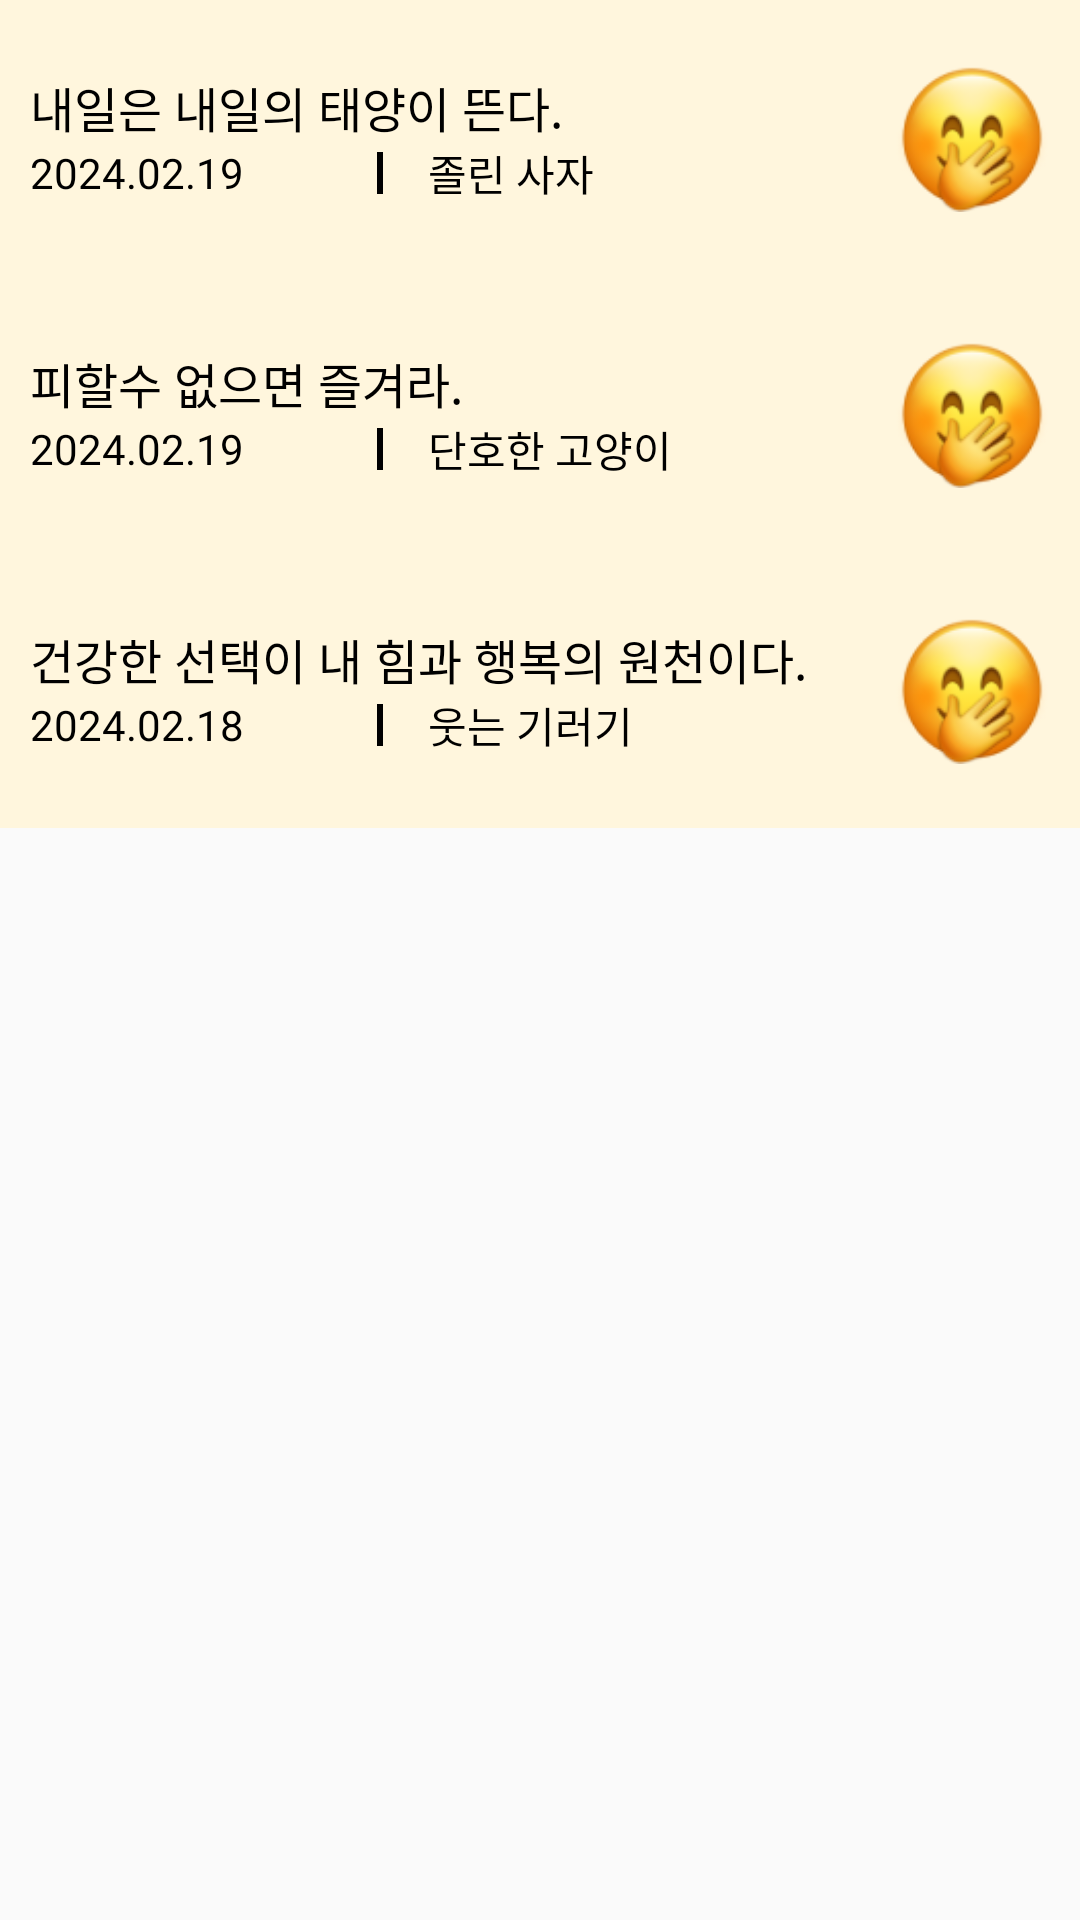

This screen was rendered from an Android layout file. Write that file and the resources it references.
<!-- AndroidManifest.xml: application theme Theme.MyApplication -->
<!-- res/layout/declaration_list_item2.xml -->
<?xml version="1.0" encoding="utf-8"?>
<LinearLayout
    android:id="@+id/declaration_item_list2"
    xmlns:android="http://schemas.android.com/apk/res/android"
    android:layout_width="match_parent"
    android:layout_height="match_parent"
    android:orientation="vertical">


    <LinearLayout
        android:layout_width="match_parent"
        android:layout_height="wrap_content"
        android:background="#FFF6DD"
        android:orientation="vertical">

        <LinearLayout
            android:layout_width="match_parent"
            android:layout_height="wrap_content"
            android:orientation="horizontal">

            <LinearLayout
                android:layout_width="match_parent"
                android:layout_height="match_parent"
                android:layout_weight="1"
                android:orientation="vertical"
                android:gravity="center_vertical"
                android:padding="10dp">

                <TextView
                    android:id="@+id/contentDeclaration1"
                    android:layout_width="match_parent"
                    android:layout_height="wrap_content"
                    android:layout_gravity="center"
                    android:text="내일은 내일의 태양이 뜬다."
                    android:textColor="@color/black"
                    android:textSize="16dp"
                    android:fontFamily="@font/gowun_dodum_regular"/>

                <LinearLayout
                    android:layout_width="match_parent"
                    android:layout_height="wrap_content"
                    android:paddingRight="20dp"
                    android:orientation="horizontal">

                    <TextView
                        android:id="@+id/declarationCreationTime1"
                        android:layout_width="match_parent"
                        android:layout_height="wrap_content"
                        android:layout_gravity="center"
                        android:layout_weight="1"
                        android:text="2024.02.19"
                        android:textColor="@color/black"
                        android:fontFamily="@font/gowun_dodum_regular"/>

                    <View
                        android:id="@+id/layoutLine"
                        android:layout_width="2dp"
                        android:layout_height="14dp"
                        android:layout_gravity="center"
                        android:layout_marginRight="15dp"
                        android:background="@color/black" />

                    <TextView
                        android:id="@+id/declarationWritter1"
                        android:layout_width="match_parent"
                        android:layout_height="wrap_content"
                        android:layout_gravity="center"
                        android:layout_weight="1"
                        android:text="졸린 사자"
                        android:textColor="@color/black"
                        android:fontFamily="@font/gowun_dodum_regular"/>
                </LinearLayout>

            </LinearLayout>

            <ImageView
                android:id="@+id/imageProfile1"
                android:layout_width="match_parent"
                android:layout_height="wrap_content"
                android:layout_margin="10dp"
                android:layout_weight="4"
                android:src="@drawable/profile_sample" />

        </LinearLayout>

        <LinearLayout
            android:layout_width="match_parent"
            android:layout_height="wrap_content"
            android:orientation="horizontal">

            <LinearLayout
                android:layout_width="match_parent"
                android:layout_height="match_parent"
                android:layout_weight="1"
                android:orientation="vertical"
                android:gravity="center_vertical"
                android:padding="10dp">

                <TextView
                    android:id="@+id/contentDeclaration2"
                    android:layout_width="match_parent"
                    android:layout_height="wrap_content"
                    android:layout_gravity="center"
                    android:text="피할수 없으면 즐겨라."
                    android:textColor="@color/black"
                    android:textSize="16dp"
                    android:fontFamily="@font/gowun_dodum_regular"/>

                <LinearLayout
                    android:layout_width="match_parent"
                    android:layout_height="wrap_content"
                    android:paddingRight="20dp"
                    android:orientation="horizontal">

                    <TextView
                        android:id="@+id/declarationCreationTime2"
                        android:layout_width="match_parent"
                        android:layout_height="wrap_content"
                        android:layout_gravity="center"
                        android:layout_weight="1"
                        android:text="2024.02.19"
                        android:textColor="@color/black"
                        android:fontFamily="@font/gowun_dodum_regular"/>

                    <View
                        android:id="@+id/layoutLine2"
                        android:layout_width="2dp"
                        android:layout_height="14dp"
                        android:layout_gravity="center"
                        android:layout_marginRight="15dp"
                        android:background="@color/black" />

                    <TextView
                        android:id="@+id/declarationWritter2"
                        android:layout_width="match_parent"
                        android:layout_height="wrap_content"
                        android:layout_gravity="center"
                        android:layout_weight="1"
                        android:text="단호한 고양이"
                        android:textColor="@color/black"
                        android:fontFamily="@font/gowun_dodum_regular"/>
                </LinearLayout>

            </LinearLayout>

            <ImageView
                android:id="@+id/imageProfile2"
                android:layout_width="match_parent"
                android:layout_height="wrap_content"
                android:layout_margin="10dp"
                android:layout_weight="4"
                android:src="@drawable/profile_sample" />

        </LinearLayout>

        <LinearLayout
            android:layout_width="match_parent"
            android:layout_height="wrap_content"
            android:orientation="horizontal">

            <LinearLayout
                android:layout_width="match_parent"
                android:layout_height="match_parent"
                android:layout_weight="1"
                android:orientation="vertical"
                android:gravity="center_vertical"
                android:padding="10dp">

                <TextView
                    android:id="@+id/contentDeclaration3"
                    android:layout_width="match_parent"
                    android:layout_height="wrap_content"
                    android:layout_gravity="center"
                    android:text="건강한 선택이 내 힘과 행복의 원천이다."
                    android:textColor="@color/black"
                    android:textSize="16dp"
                    android:fontFamily="@font/gowun_dodum_regular"/>

                <LinearLayout
                    android:layout_width="match_parent"
                    android:layout_height="wrap_content"
                    android:paddingRight="20dp"
                    android:orientation="horizontal">

                    <TextView
                        android:id="@+id/declarationCreationTime3"
                        android:layout_width="match_parent"
                        android:layout_height="wrap_content"
                        android:layout_gravity="center"
                        android:layout_weight="1"
                        android:text="2024.02.18"
                        android:textColor="@color/black"
                        android:fontFamily="@font/gowun_dodum_regular"/>

                    <View
                        android:id="@+id/layoutLine3"
                        android:layout_width="2dp"
                        android:layout_height="14dp"
                        android:layout_gravity="center"
                        android:layout_marginRight="15dp"
                        android:background="@color/black" />

                    <TextView
                        android:id="@+id/declarationWritter3"
                        android:layout_width="match_parent"
                        android:layout_height="wrap_content"
                        android:layout_gravity="center"
                        android:layout_weight="1"
                        android:text="웃는 기러기"
                        android:textColor="@color/black"
                        android:fontFamily="@font/gowun_dodum_regular"/>
                </LinearLayout>

            </LinearLayout>

            <ImageView
                android:id="@+id/imageProfile3"
                android:layout_width="match_parent"
                android:layout_height="wrap_content"
                android:layout_margin="10dp"
                android:layout_weight="4"
                android:src="@drawable/profile_sample" />

        </LinearLayout>
    </LinearLayout>

</LinearLayout>
<!-- resources referenced by this layout -->
<resources>
  <color name="black">#FF000000</color>
  <!-- drawable profile_sample: png bitmap (drawable, 11758 bytes) -->
  <style name="Theme.MyApplication" parent="Theme.AppCompat.Light.NoActionBar">
          
          
          <item name="windowNoTitle">true</item>
          
          <item name="colorPrimary">#FBBC05</item>
          
          <item name="colorPrimaryVariant">@color/purple_700</item>
          <item name="colorOnPrimary">@color/white</item>
          
          <item name="colorSecondary">@color/teal_200</item>
          <item name="colorSecondaryVariant">@color/teal_700</item>
          <item name="colorOnSecondary">@color/black</item>
          
          
          
      </style>
  <color name="purple_700">#FF3700B3</color>
  <color name="white">#FFFFFFFF</color>
  <color name="teal_200">#FF03DAC5</color>
  <color name="teal_700">#FF018786</color>
</resources>
